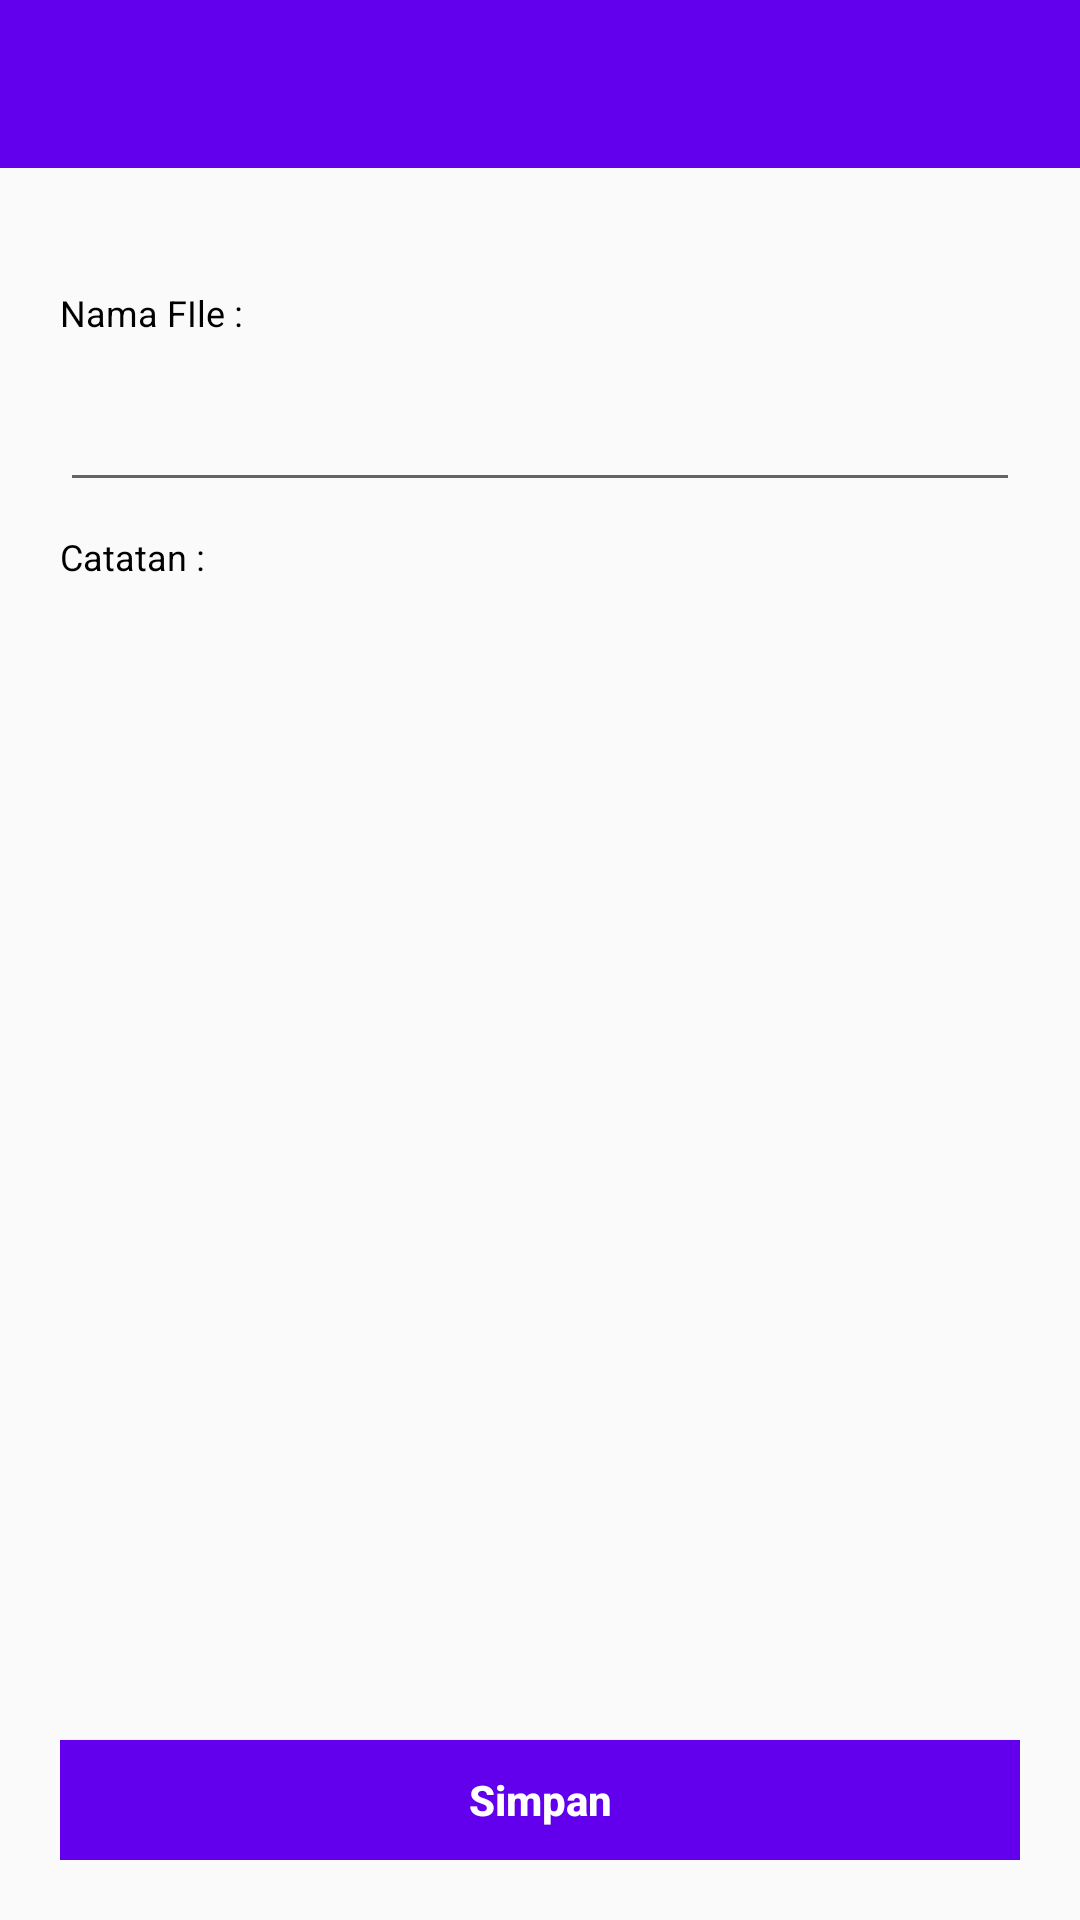

Produce the Android XML layout that renders to this screen, including the resource entries it uses.
<!-- AndroidManifest.xml: application theme AppTheme -->
<!-- res/layout/activity_insert_and_view.xml -->
<?xml version="1.0" encoding="utf-8"?>
<LinearLayout xmlns:android="http://schemas.android.com/apk/res/android"
    xmlns:tools="http://schemas.android.com/tools"
    android:layout_width="match_parent"
    android:layout_height="match_parent"
    android:orientation="vertical"
    tools:context=".InsertAndViewActivity">

    <com.google.android.material.appbar.AppBarLayout
        android:layout_width="match_parent"
        android:layout_height="wrap_content"
        android:theme="@style/AppTheme.AppBarOverlay">

        <androidx.appcompat.widget.Toolbar
            android:id="@+id/toolbar"
            android:layout_width="match_parent"
            android:layout_height="wrap_content"
            android:background="?attr/colorPrimary"
            android:minHeight="?attr/actionBarSize"
            android:theme="?attr/actionBarTheme">
        </androidx.appcompat.widget.Toolbar>
    </com.google.android.material.appbar.AppBarLayout>

    <LinearLayout
        android:layout_width="match_parent"
        android:layout_height="match_parent"
        android:orientation="vertical"
        android:padding="20dp">
        <TextView
            android:layout_width="wrap_content"
            android:layout_height="wrap_content"
            android:layout_marginBottom="5dp"
            android:text="Nama FIle : "
            android:layout_marginTop="20dp"
            android:textColor="#000"
            android:textSize="12sp" />

            <EditText
                android:id="@+id/editFilename"
                android:layout_width="match_parent"
                android:layout_height="40dp"
                android:layout_marginTop="10dp"
                android:padding="5dp"
                android:singleLine="true"
                android:textSize="14sp" />

            <TextView
                android:layout_width="wrap_content"
                android:layout_height="wrap_content"
                android:layout_marginTop="10dp"
                android:layout_marginBottom="5dp"
                android:text="Catatan : "
                android:textColor="#000"
                android:textSize="12sp"/>

            <EditText
                android:id="@+id/editContent"
                android:layout_width="match_parent"
                android:layout_height="match_parent"
                android:layout_marginTop="10dp"
                android:layout_weight="1"
                android:gravity="top|left"
                android:background="#FAFAFA"
                android:singleLine="false"
                android:textColor="#000"
                android:textSize="14sp"/>

            <Button
                android:id="@+id/btnSimpan"
                android:layout_width="match_parent"
                android:layout_height="40dp"
                android:layout_marginTop="40dp"
                android:background="@color/colorPrimary"
                android:text="Simpan"
                android:textAllCaps="false"
                android:textColor="#FFF"
                android:textSize="14sp"
                android:textStyle="bold" />
        </LinearLayout>
    </LinearLayout>
<!-- resources referenced by this layout -->
<resources>
  <style name="AppTheme.AppBarOverlay" parent="ThemeOverlay.AppCompat.Dark.ActionBar" />
  <style name="AppTheme" parent="Theme.AppCompat.Light.DarkActionBar">
          
          <item name="colorPrimary">@color/colorPrimary</item>
          <item name="colorPrimaryDark">@color/colorPrimaryDark</item>
          <item name="colorAccent">@color/colorAccent</item>
          <item name="windowActionBar">false</item>
          <item name="windowNoTitle">true</item>
      </style>
  <!-- not gathered from this repository: default colours our renderer supplied (Android Studio template values) -->
  <color name="colorPrimary">#FF6200EE</color>
  <color name="colorPrimaryDark">#FF3700B3</color>
  <color name="colorAccent">#FF03DAC5</color>
</resources>
